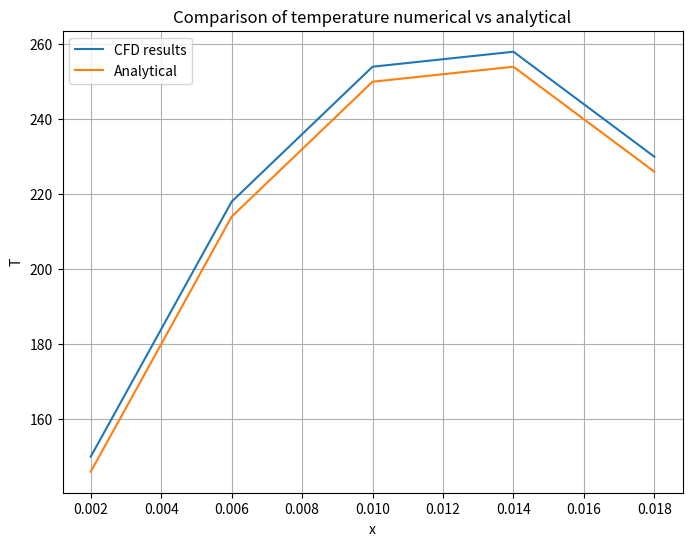

The script that saved this image:


## Load necessary packages
import numpy as np
import matplotlib.pyplot as plt

##Physical and numerical parameters
L = 0.02; # m, length of the 1D domain
k = 0.5; # W/mK, thermal conductivity of the material
q = 1000000; # W/m3, volumetric heat release rate
TA = 100; #Celsius, left boundary at fixed temperature
TB = 200; #Celsius, right boundary at fixed temperature
## Numerical Paramteres
N = 5; # number of cells during discretization 
dx = L/N; # length of each computational cell
Xc = np.zeros(N); # coordinates at the center of each cell
for i in range(0, N):
        Xc[i] = i*dx + 0.5*dx

qsrc=np.zeros(N);

for i in range(0,N):
    qsrc[i] = q; # A constant heat source term for the conduction problem
   
print(qsrc)

## Set up the A matrix. 
## Note that A is a mostly zero (sparse matrix), so we first fill A with all zero entries. 
A = np.zeros((N,N));
for i in range(1,N-1):
    A[i,i] = -2*k/dx;
    A[i,i+1] = k/dx; # The first index indicates cell ID
    A[i,i-1] = k/dx; # The second index indicates the cells involved
# for left boundary
A[0,0] = -3*k/dx;
A[0,1] = k/dx;
# for right boundary
A[N-1,N-1] = -3*k/dx;
A[N-1,N-2] = k/dx;
#print(A)

## Set up b vector
b=np.zeros(N);
for i in range(1,N-1):
    b[i] = -qsrc[i]*dx;
#left boundary
    b[0] = -qsrc[0]*dx - 2*k*TA/dx;
#right boundary
    b[N-1] = -qsrc[N-1]*dx -2*k*TB/dx;
#print(b)

# solve for Temperature
T = np.linalg.solve(A,b)
#print(T)

# analytical solution for steady-state 1D conduction with a constant source q
def analytical_solution(x,q,L,k,TA,TB):
    return -q/2/k*x*x + (TB-TA+q*L*L/2/k)*x/L+TA

# plot the results 
analytical_results = analytical_solution(Xc,q,L,k,TA,TB) 
plt.figure(figsize=(8, 6))
plt.plot(Xc, T, label='CFD results')
plt.plot(Xc, analytical_results, label='Analytical') 

plt.xlabel('x')
plt.ylabel('T')
plt.title('Comparison of temperature numerical vs analytical')
plt.legend()
plt.grid()
plt.show()